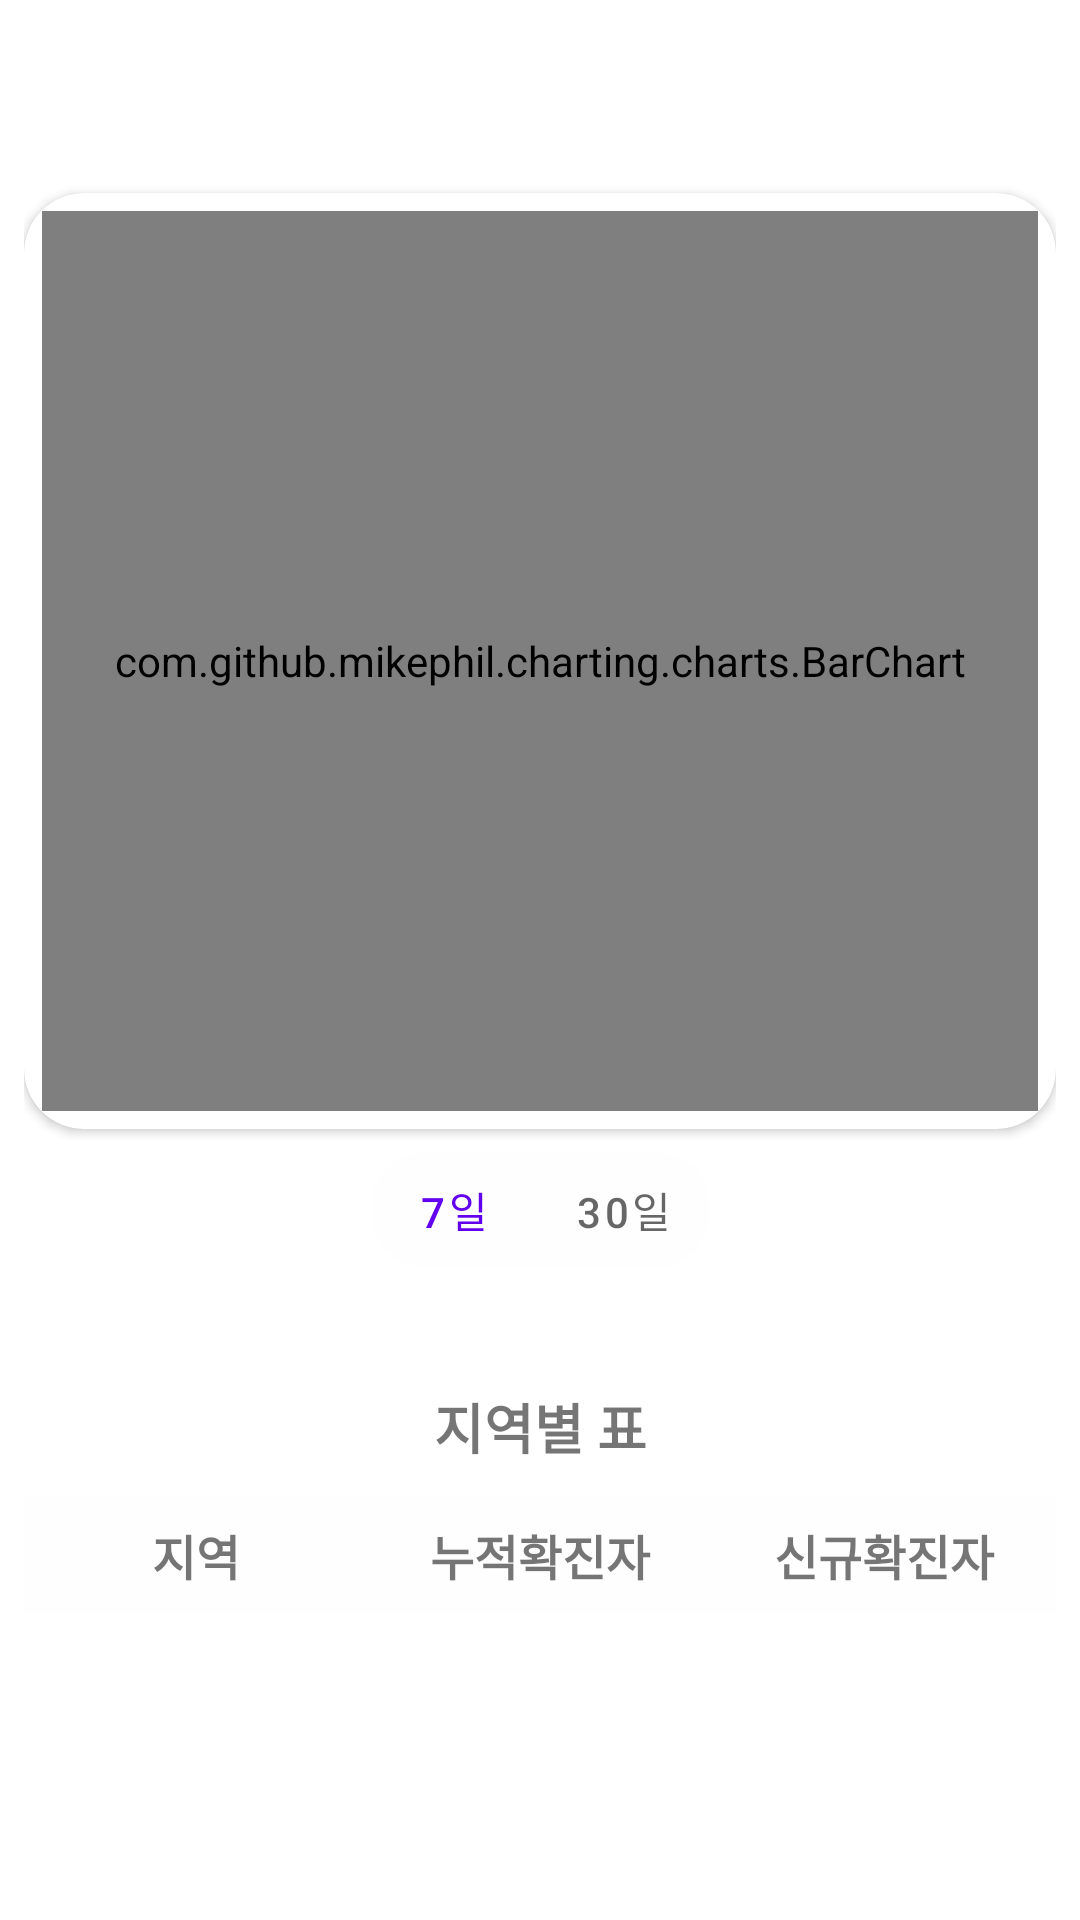

Layout XML and referenced resources for this Android screen:
<!-- AndroidManifest.xml: application theme Theme.Kovid -->
<!-- res/layout/fragment_home.xml -->
<?xml version="1.0" encoding="utf-8"?>
<layout xmlns:android="http://schemas.android.com/apk/res/android"
    xmlns:app="http://schemas.android.com/apk/res-auto"
    xmlns:tools="http://schemas.android.com/tools">

    <androidx.core.widget.NestedScrollView
        android:id="@+id/home_nested_scroll"
        android:layout_width="match_parent"
        android:layout_height="match_parent"
        android:overScrollMode="never"
        android:paddingHorizontal="8dp"
        tools:context=".view.HomeFragment">

        <androidx.constraintlayout.widget.ConstraintLayout
            android:layout_width="match_parent"
            android:layout_height="match_parent">

            <LinearLayout
                android:id="@+id/linearLayout"
                android:layout_width="wrap_content"
                android:layout_height="wrap_content"
                android:layout_marginTop="20dp"
                android:gravity="center"
                android:orientation="horizontal"
                app:layout_constraintEnd_toEndOf="parent"
                app:layout_constraintStart_toStartOf="parent"
                app:layout_constraintTop_toTopOf="parent">

                <TextView
                    android:id="@+id/txtCurrentDate"
                    android:layout_width="wrap_content"
                    android:layout_height="wrap_content"
                    android:textSize="18sp"
                    android:textStyle="bold"
                    tools:text="3.2 신규확진자" />

                <TextView
                    android:id="@+id/txtDecideCnt"
                    android:layout_width="wrap_content"
                    android:layout_height="wrap_content"
                    android:layout_marginStart="10dp"
                    android:textColor="@color/fab_red"
                    android:textSize="18sp"
                    android:textStyle="bold"
                    tools:text="100000" />
            </LinearLayout>

            <androidx.cardview.widget.CardView
                android:id="@+id/cardView"
                android:layout_width="match_parent"
                android:layout_height="wrap_content"
                android:layout_marginTop="20dp"
                app:cardCornerRadius="20dp"
                app:layout_constraintEnd_toEndOf="parent"
                app:layout_constraintStart_toStartOf="parent"
                app:layout_constraintTop_toBottomOf="@id/linearLayout">

                <com.github.mikephil.charting.charts.BarChart
                    android:id="@+id/chart"
                    android:layout_width="match_parent"
                    android:layout_height="300dp"
                    android:layout_margin="6dp"
                    app:layout_constraintEnd_toEndOf="parent"
                    app:layout_constraintStart_toStartOf="parent" />
            </androidx.cardview.widget.CardView>

            <com.google.android.material.tabs.TabLayout
                android:id="@+id/chart_tab_layout"
                android:layout_width="wrap_content"
                android:layout_height="38dp"
                android:layout_gravity="center"
                android:layout_marginTop="8dp"
                android:background="@drawable/bg_coner_round"
                app:layout_constraintEnd_toEndOf="parent"
                app:layout_constraintStart_toStartOf="parent"
                app:layout_constraintTop_toBottomOf="@id/cardView"
                app:tabIndicator="@null"
                app:tabMinWidth="56dp">

                <com.google.android.material.tabs.TabItem
                    android:layout_width="wrap_content"
                    android:layout_height="wrap_content"
                    android:text="@string/day_7" />

                <com.google.android.material.tabs.TabItem
                    android:layout_width="60dp"
                    android:layout_height="wrap_content"
                    android:text="@string/day_30" />
            </com.google.android.material.tabs.TabLayout>
            

            <TextView
                android:id="@+id/textView"
                android:layout_width="wrap_content"
                android:layout_height="wrap_content"
                android:layout_marginTop="40dp"
                android:text="@string/area_table"
                android:textSize="18sp"
                android:textStyle="bold"
                app:layout_constraintEnd_toEndOf="parent"
                app:layout_constraintStart_toStartOf="parent"
                app:layout_constraintTop_toBottomOf="@id/chart_tab_layout" />


            <androidx.constraintlayout.widget.ConstraintLayout
                android:id="@+id/constraint"
                android:layout_width="match_parent"
                android:layout_height="wrap_content"
                android:layout_marginTop="10dp"
                android:background="@drawable/bg_coner_round"
                app:layout_constraintTop_toBottomOf="@+id/textView">

                <TextView
                    android:id="@+id/area_country"
                    android:layout_width="0dp"
                    android:layout_height="wrap_content"
                    android:background="@color/widjet_bg_color"
                    android:gravity="center"
                    android:paddingVertical="8dp"
                    android:text="@string/country"
                    android:textSize="16sp"
                    android:textStyle="bold"
                    app:layout_constraintEnd_toStartOf="@id/area_total_case"
                    app:layout_constraintStart_toStartOf="parent"
                    app:layout_constraintTop_toTopOf="parent" />

                <TextView
                    android:id="@+id/area_total_case"
                    android:layout_width="0dp"
                    android:layout_height="wrap_content"
                    android:background="@color/widjet_bg_color"
                    android:gravity="center"
                    android:paddingVertical="8dp"
                    android:text="@string/accumulate_deice"
                    android:textSize="16sp"
                    android:textStyle="bold"
                    app:layout_constraintBottom_toBottomOf="@id/area_country"
                    app:layout_constraintEnd_toStartOf="@id/area_new_case"
                    app:layout_constraintStart_toEndOf="@id/area_country"
                    app:layout_constraintTop_toTopOf="@id/area_country" />

                <TextView
                    android:id="@+id/area_new_case"
                    android:layout_width="0dp"
                    android:layout_height="wrap_content"
                    android:background="@color/widjet_bg_color"
                    android:gravity="center"
                    android:paddingVertical="8dp"
                    android:text="@string/new_decide"
                    android:textSize="16sp"
                    android:textStyle="bold"
                    app:layout_constraintEnd_toEndOf="parent"
                    app:layout_constraintStart_toEndOf="@id/area_total_case"
                    app:layout_constraintTop_toTopOf="parent" />
            </androidx.constraintlayout.widget.ConstraintLayout>

            <androidx.recyclerview.widget.RecyclerView
                android:id="@+id/area_recycler"
                android:layout_width="match_parent"
                android:layout_height="0dp"
                android:nestedScrollingEnabled="false"
                android:orientation="vertical"
                app:layoutManager="androidx.recyclerview.widget.LinearLayoutManager"
                app:layout_constraintTop_toBottomOf="@id/constraint" />

            <TextView
                android:id="@+id/area_error_text"
                android:layout_width="match_parent"
                android:layout_height="wrap_content"
                android:gravity="center"
                android:textSize="18sp"
                android:layout_marginTop="6dp"
                android:textColor="@color/fab_red"
                app:layout_constraintTop_toBottomOf="@id/constraint"/>

        </androidx.constraintlayout.widget.ConstraintLayout>
    </androidx.core.widget.NestedScrollView>
</layout>
<!-- resources referenced by this layout -->
<resources>
  <color name="fab_red">#FA5858</color>
  <color name="white">#FFFFFFFF</color>
  <color name="widjet_bg_color">#fEfEfE</color>
  <!-- drawable bg_coner_round (drawable) -->
  <?xml version="1.0" encoding="utf-8"?>
  <shape xmlns:android="http://schemas.android.com/apk/res/android" android:shape="rectangle">
      <corners android:radius="18dp"/>
      <solid android:color="@color/widjet_bg_color"/>
  </shape>
  <string name="accumulate_deice">누적확진자</string>
  <string name="area_table">지역별 표</string>
  <string name="country">지역</string>
  <string name="day_30">30일</string>
  <string name="day_7">7일</string>
  <string name="new_decide">신규확진자</string>
  <style name="Theme.Kovid" parent="Theme.MaterialComponents.DayNight.NoActionBar">
          
          <item name="colorPrimary">@color/purple_500</item>
          <item name="colorPrimaryVariant">@color/purple_700</item>
          <item name="colorOnPrimary">@color/white</item>
          
          <item name="colorSecondary">@color/teal_200</item>
          <item name="colorSecondaryVariant">@color/teal_700</item>
          <item name="colorOnSecondary">@color/black</item>
          
          <item name="android:statusBarColor" tools:targetApi="l">?attr/colorPrimaryVariant</item>
          
      </style>
  <color name="purple_500">#FF6200EE</color>
  <color name="purple_700">#FF3700B3</color>
  <color name="teal_200">#FF03DAC5</color>
  <color name="teal_700">#FF018786</color>
  <color name="black">#FF000000</color>
</resources>
